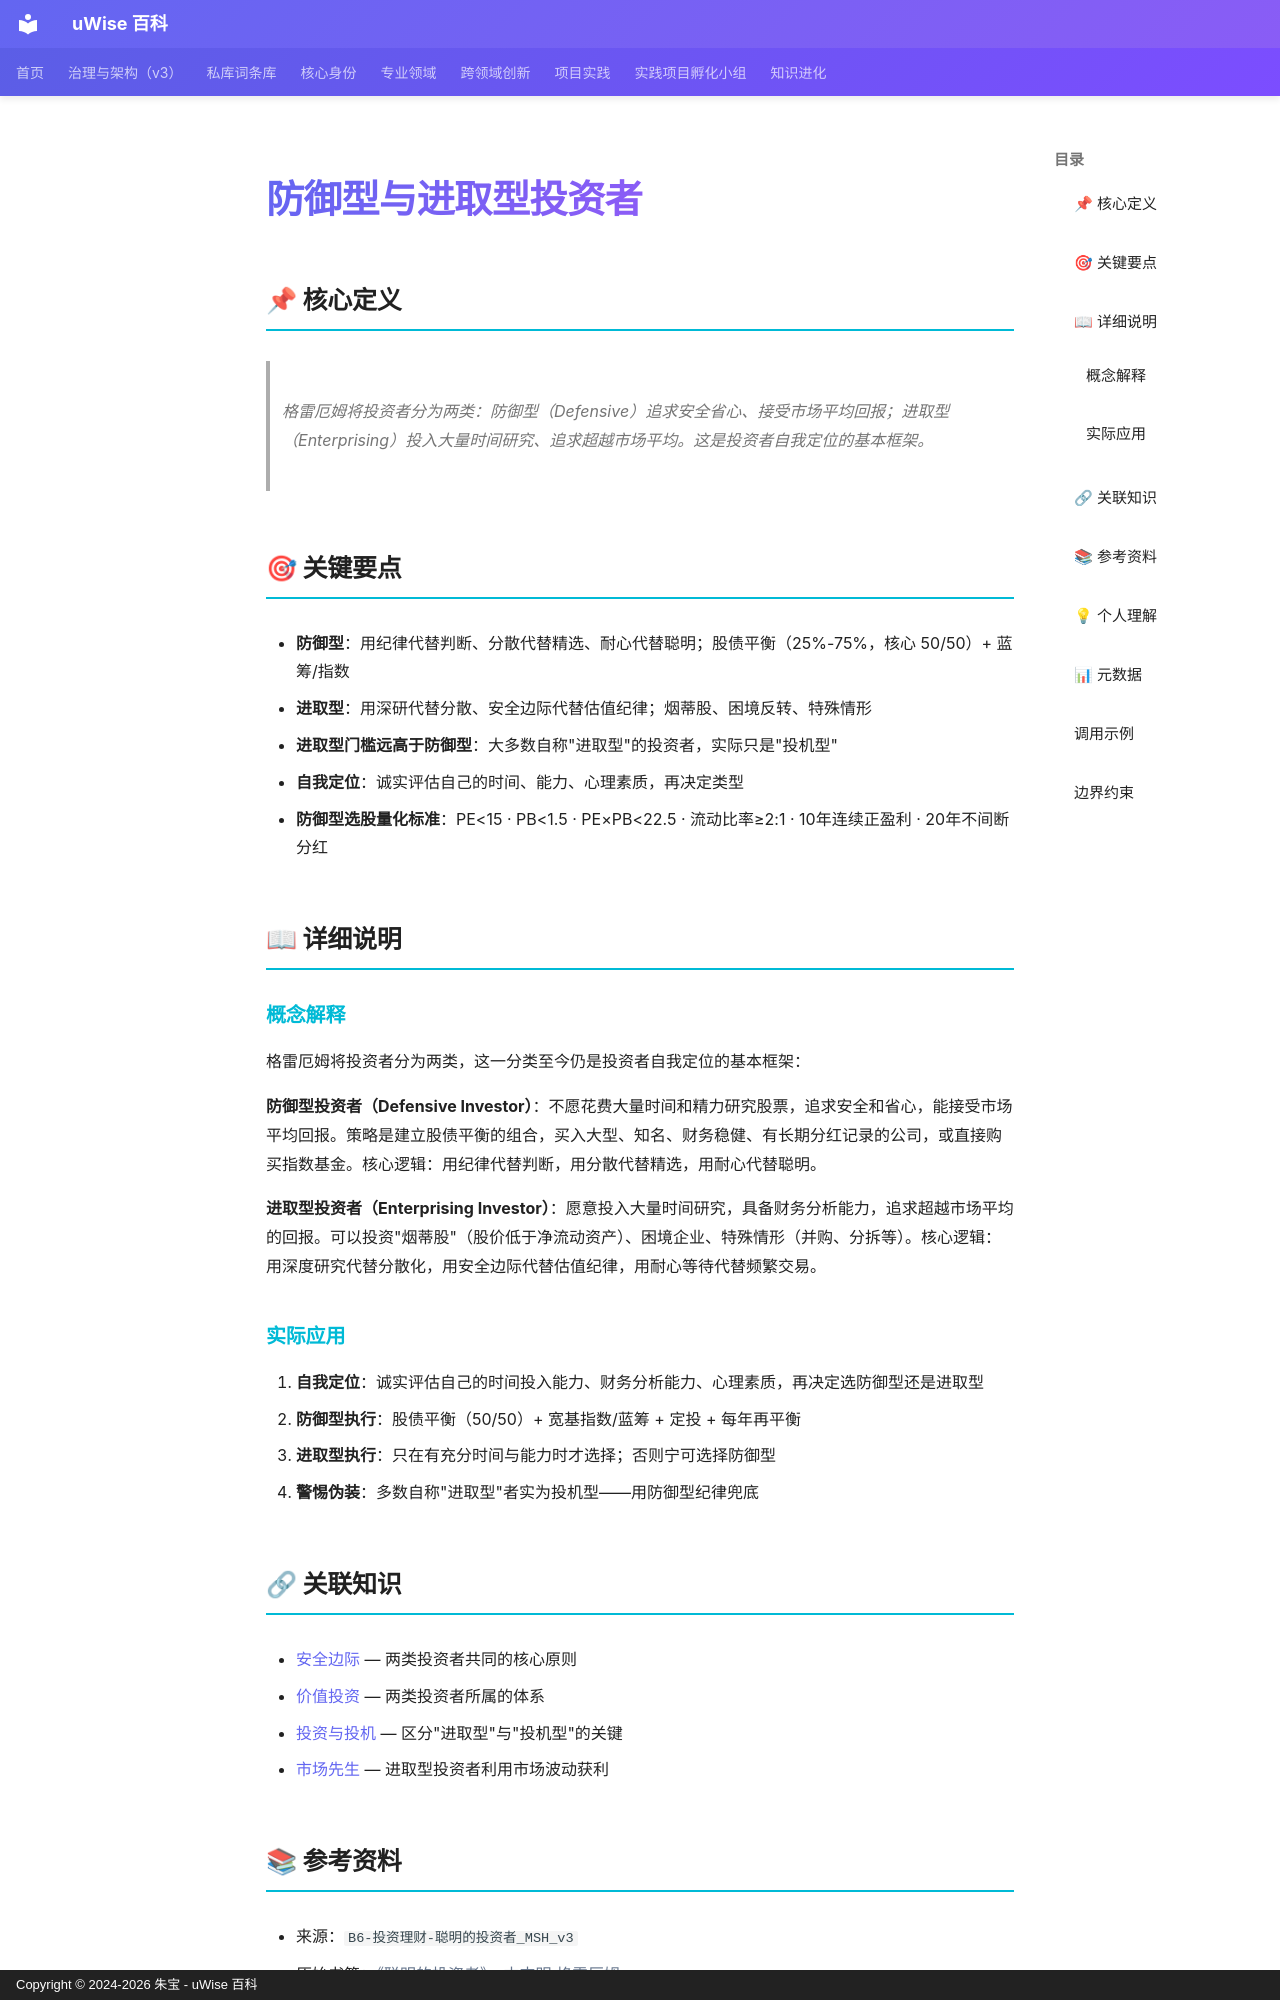

repository: zhubao315/uWise · page: vault-encyclopedia/md-94ee7383/index.html · generator: mkdocs · copyright: Copyright © 2024-2026 朱宝 - uWise 百科

---
title: "防御型与进取型投资者"
description: "格雷厄姆将投资者分为两类：防御型（Defensive）追求安全省心、接受市场平均回报；进取型（Enterprising）投入大量时间研究、追求超越市场平均。这是投资者自我定位的基本框架。"
---

# 防御型与进取型投资者

## 📌 核心定义

> 格雷厄姆将投资者分为两类：防御型（Defensive）追求安全省心、接受市场平均回报；进取型（Enterprising）投入大量时间研究、追求超越市场平均。这是投资者自我定位的基本框架。

## 🎯 关键要点

- **防御型**：用纪律代替判断、分散代替精选、耐心代替聪明；股债平衡（25%-75%，核心 50/50）+ 蓝筹/指数
- **进取型**：用深研代替分散、安全边际代替估值纪律；烟蒂股、困境反转、特殊情形
- **进取型门槛远高于防御型**：大多数自称"进取型"的投资者，实际只是"投机型"
- **自我定位**：诚实评估自己的时间、能力、心理素质，再决定类型
- **防御型选股量化标准**：PE<15 · PB<1.5 · PE×PB<22.5 · 流动比率≥2:1 · 10年连续正盈利 · 20年不间断分红

## 📖 详细说明

### 概念解释

格雷厄姆将投资者分为两类，这一分类至今仍是投资者自我定位的基本框架：

**防御型投资者（Defensive Investor）**：不愿花费大量时间和精力研究股票，追求安全和省心，能接受市场平均回报。策略是建立股债平衡的组合，买入大型、知名、财务稳健、有长期分红记录的公司，或直接购买指数基金。核心逻辑：用纪律代替判断，用分散代替精选，用耐心代替聪明。

**进取型投资者（Enterprising Investor）**：愿意投入大量时间研究，具备财务分析能力，追求超越市场平均的回报。可以投资"烟蒂股"（股价低于净流动资产）、困境企业、特殊情形（并购、分拆等）。核心逻辑：用深度研究代替分散化，用安全边际代替估值纪律，用耐心等待代替频繁交易。

### 实际应用

1. **自我定位**：诚实评估自己的时间投入能力、财务分析能力、心理素质，再决定选防御型还是进取型
2. **防御型执行**：股债平衡（50/50）+ 宽基指数/蓝筹 + 定投 + 每年再平衡
3. **进取型执行**：只在有充分时间与能力时才选择；否则宁可选择防御型
4. **警惕伪装**：多数自称"进取型"者实为投机型——用防御型纪律兜底

## 🔗 关联知识

- [安全边际](../md-21e4edc8/) — 两类投资者共同的核心原则
- [价值投资](../md-d5f5a7c9/) — 两类投资者所属的体系
- [投资与投机](../md-ffa8dc56/) — 区分"进取型"与"投机型"的关键
- [市场先生](../md-398ba39d/) — 进取型投资者利用市场波动获利
